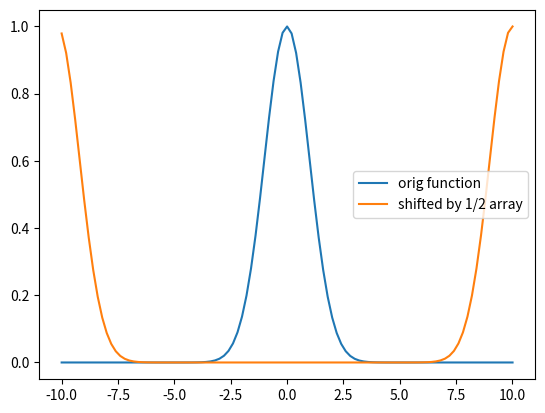

Write the Python code that produced this figure.
#!/usr/bin/env python3
# -*- coding: utf-8 -*-
"""
Created on Tue Oct 26 10:12:36 2021

@author: lfairgrievepark12
"""

import numpy as np
import matplotlib.pyplot as plt

# Define our convolution function from John's notes
def conv(f,g):
    ft1 = np.fft.fft(f)
    ft2 = np.fft.fft(g)
    return np.real(np.fft.ifft(ft1*ft2))


def shifter(func,shift):
    # to shift, we convolve function with delta function where location of delta
    # is # array steps shifted
    f = func
    g = np.zeros(len(f))
    if shift >= 0:
        g[shift] = 1
    else:
        pass
    
    # convolve to shift function
    h = conv(f,g)
    return(h)
        
x = np.linspace(-10,10.01,101)
f = np.exp(-0.5*x**2)
h1 = shifter(f,50)

plt.plot(x,f,label = 'orig function')
plt.plot(x,h1,label='shifted by 1/2 array')
plt.legend()
plt.savefig('gauss_shift.png')

